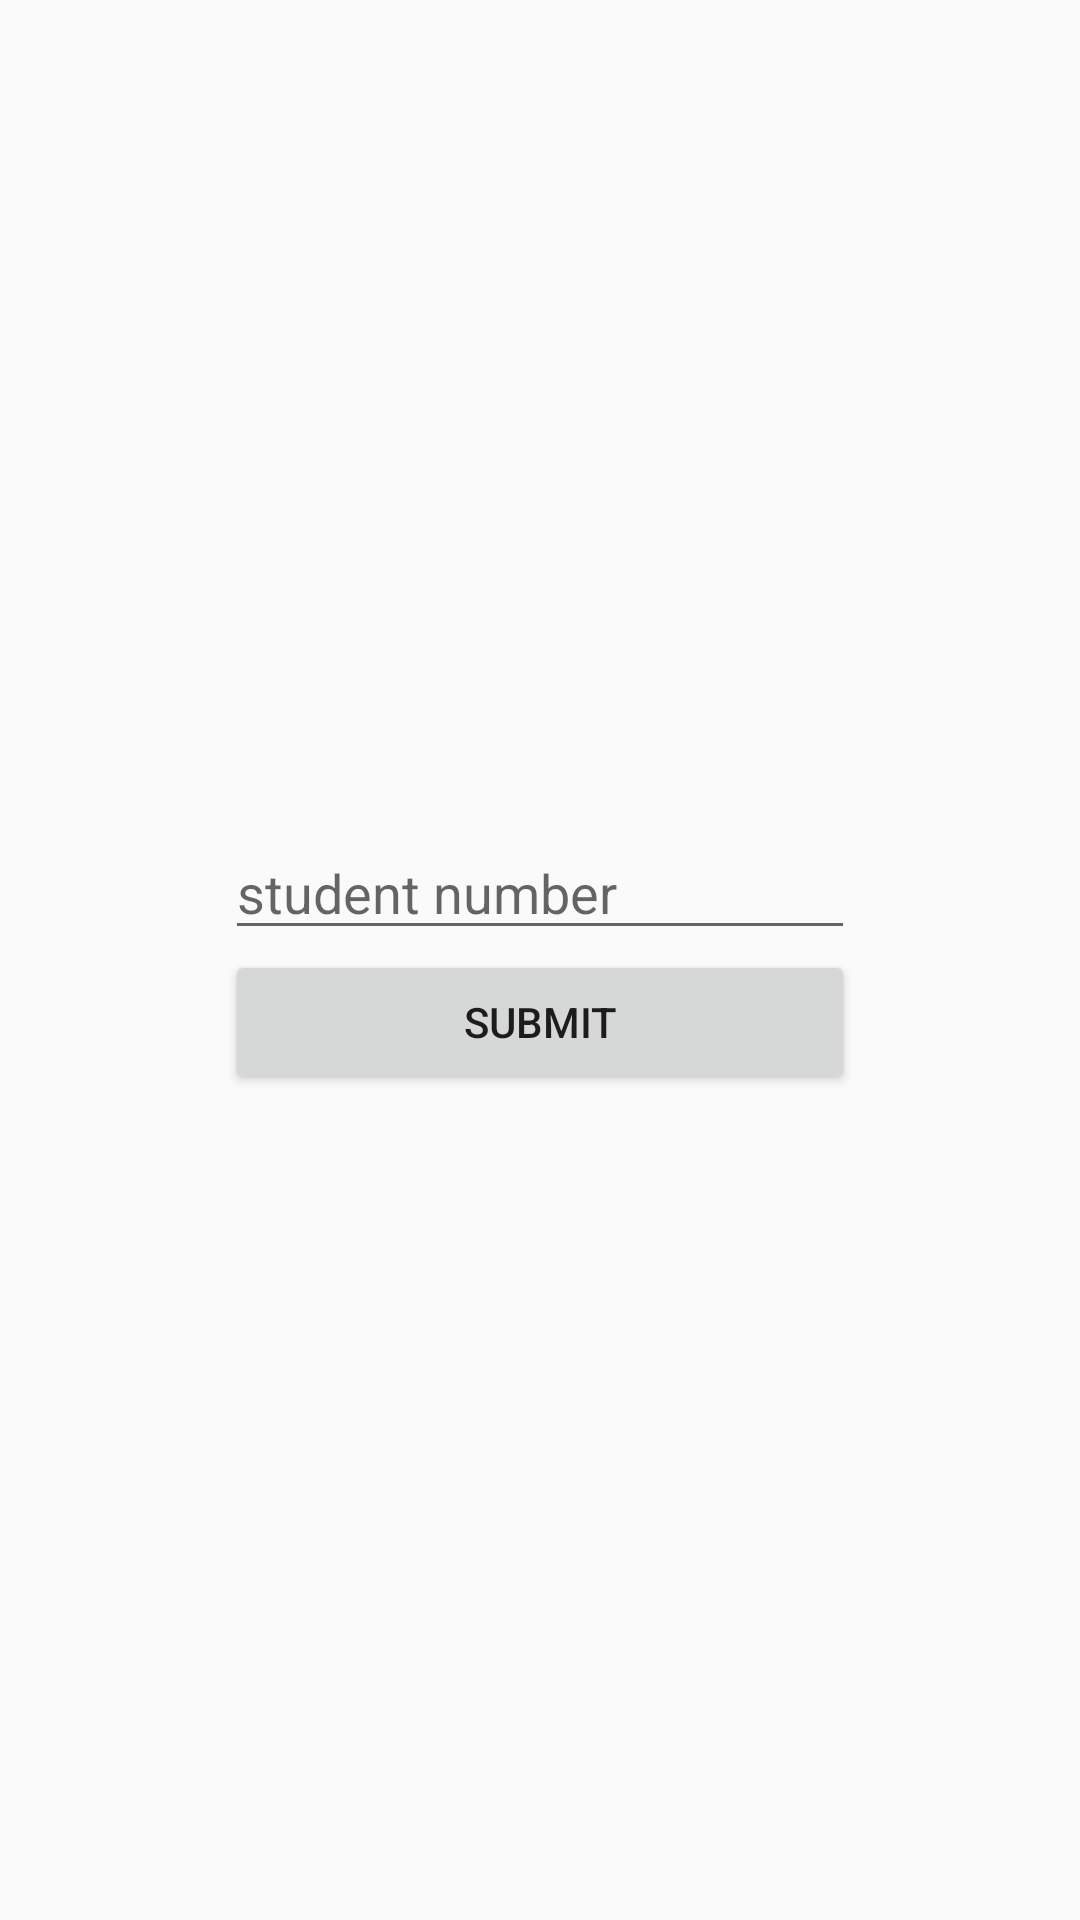

Here is an Android app screen rendered from its layout file. Give the layout XML and the strings, colors and styles it references.
<!-- AndroidManifest.xml: application theme Theme.Homework1 -->
<!-- res/layout/fragment_student_signup.xml -->
<?xml version="1.0" encoding="utf-8"?>
<androidx.constraintlayout.widget.ConstraintLayout xmlns:android="http://schemas.android.com/apk/res/android"
    xmlns:app="http://schemas.android.com/apk/res-auto"
    xmlns:tools="http://schemas.android.com/tools"
    android:id="@+id/frameLayout2"
    android:layout_width="match_parent"
    android:layout_height="match_parent"
    tools:context=".StudentSignupFragment">

    <LinearLayout
        android:layout_width="wrap_content"
        android:layout_height="wrap_content"
        android:orientation="vertical"
        app:layout_constraintBottom_toBottomOf="parent"
        app:layout_constraintEnd_toEndOf="parent"
        app:layout_constraintStart_toStartOf="parent"
        app:layout_constraintTop_toTopOf="parent">

        <EditText
            android:id="@+id/student_text"
            android:layout_width="match_parent"
            android:layout_height="wrap_content"
            android:ems="10"
            android:hint="@string/student_number"
            android:inputType="number" />

        <Button
            android:id="@+id/submit_button"
            android:layout_width="match_parent"
            android:layout_height="wrap_content"
            android:text="@string/submit" />
    </LinearLayout>
</androidx.constraintlayout.widget.ConstraintLayout>
<!-- resources referenced by this layout -->
<resources>
  <string name="student_number">student number</string>
  <string name="submit">Submit</string>
  <style name="Theme.Homework1" parent="Theme.AppCompat.Light.DarkActionBar">
          
          <item name="colorPrimary">@color/purple_500</item>
          <item name="colorPrimaryDark">@color/purple_700</item>
          <item name="colorAccent">@color/teal_200</item>
          
      </style>
  <!-- not gathered from this repository: default colours our renderer supplied (Android Studio template values) -->
  <color name="purple_500">#FF6200EE</color>
  <color name="purple_700">#FF3700B3</color>
  <color name="teal_200">#FF03DAC5</color>
</resources>
